Dataset: dataset (GitHub, votero2/Object_Detection). Classes: bottle, cup, desodorant, flash drive, keys, pen.

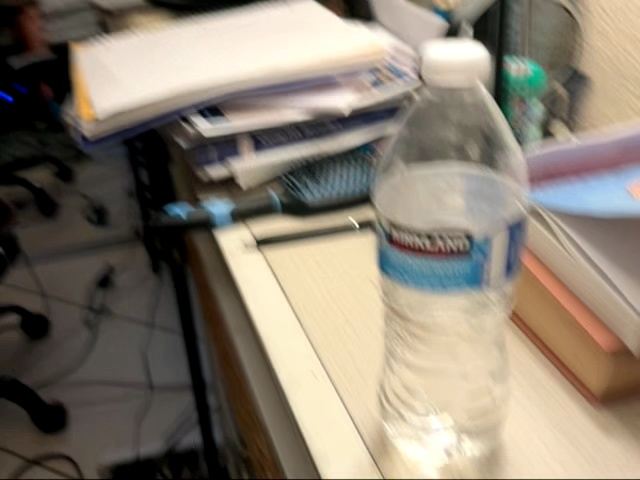
Label: bottle

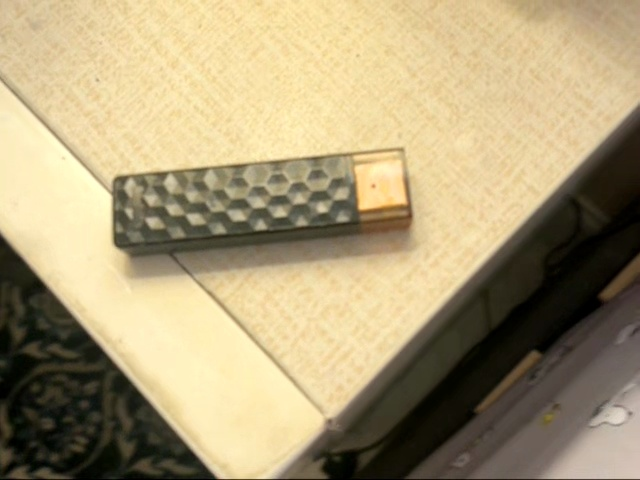
Label: flash drive

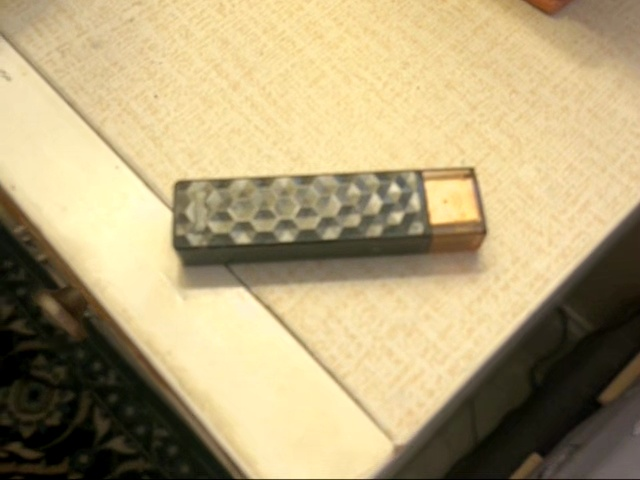
Label: flash drive

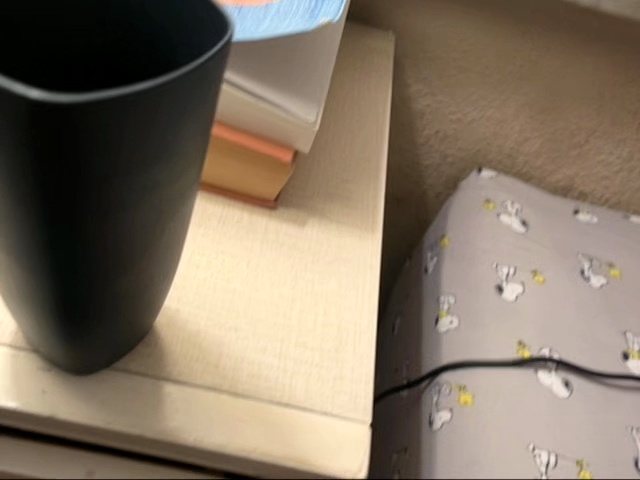
Label: cup

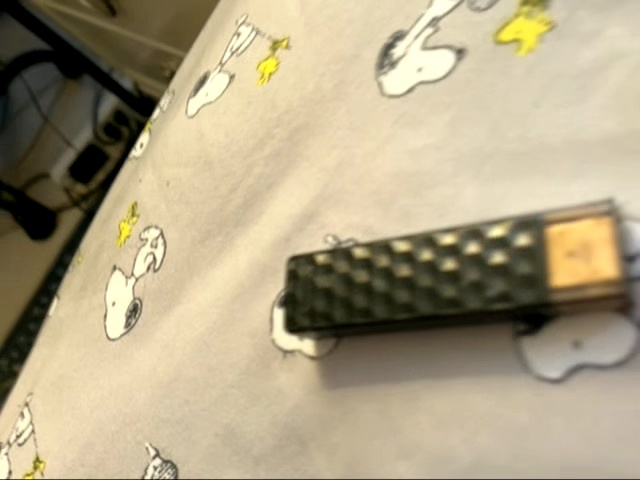
Label: flash drive

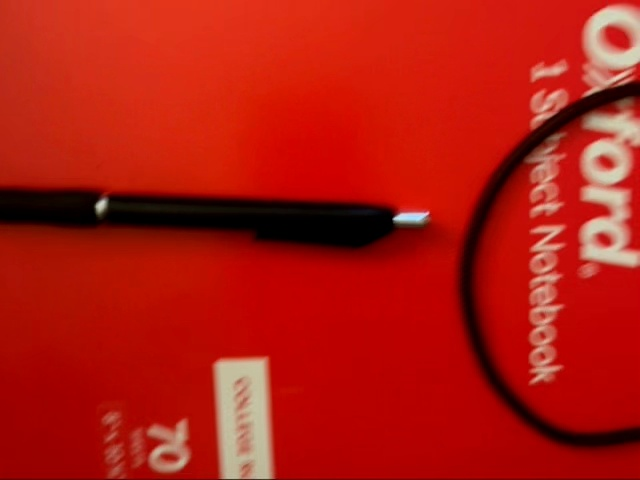
Label: pen
